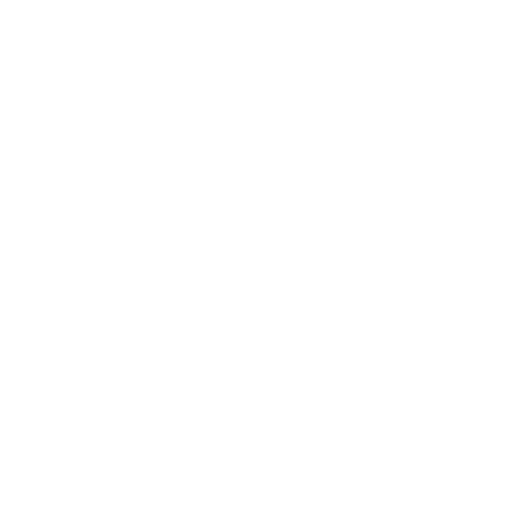
t = 0.00 s
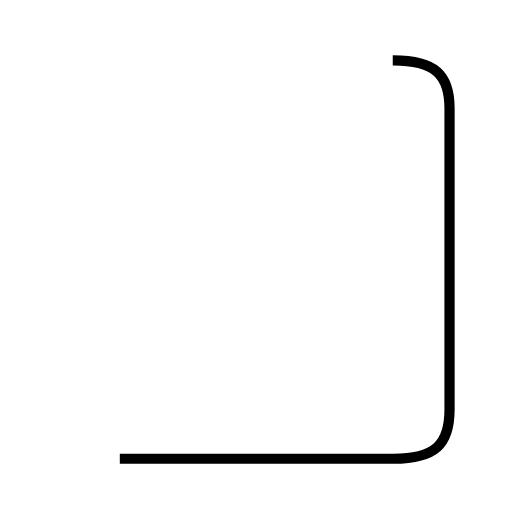
t = 2.19 s
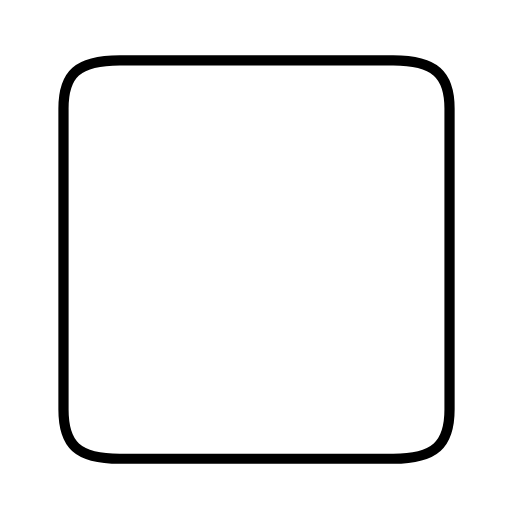
t = 4.38 s
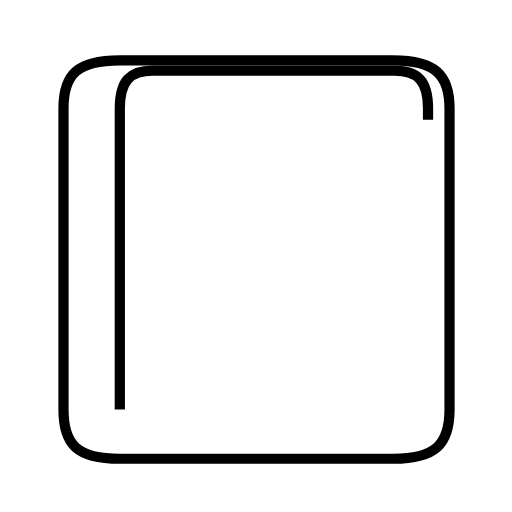
t = 6.35 s
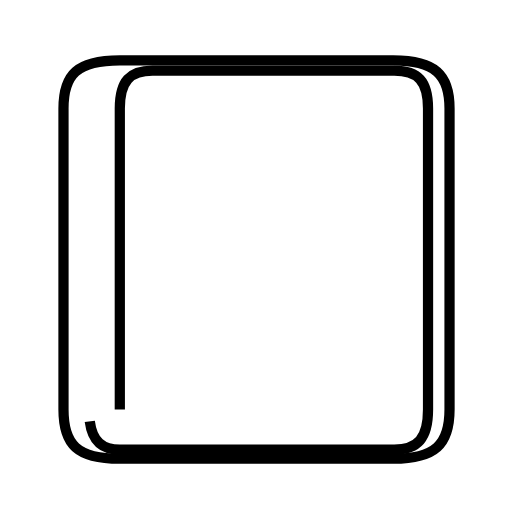
t = 8.32 s
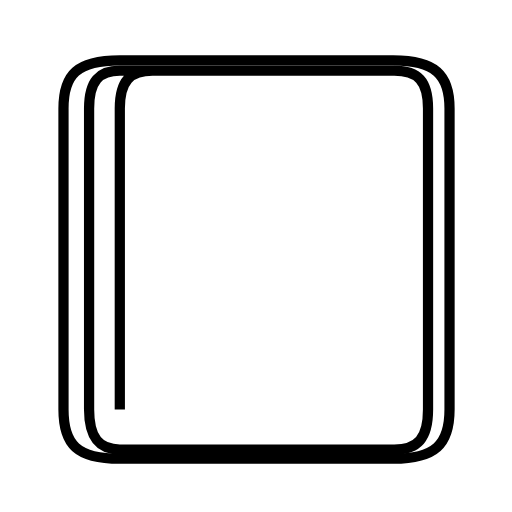
t = 10.00 s

The animated SVG that drew these frames (rendered in a browser with its animation timeline set to each time). Animation: 6 SMIL elements (animate=6); frames cover the first 10.00 s.

<?xml version='1.0' encoding='utf-8'?>
<svg viewBox="0.0 -6.0 50.0 50.0" version="1.1" xmlns="http://www.w3.org/2000/svg"><rect x="-1000" y="-1000" width="2000" height="2000" stroke="white" fill="white" /><g style="fill:none;stroke:#000000;stroke-width:1"><path d="M 11.7 0.8 L 38.4 0.8 C 42.5 0.8 43.9 -0.6 43.9 -4.0 L 43.9 -33.4 C 43.9 -36.7 42.5 -38.1 38.4 -38.1 L 11.7 -38.1 C 7.5 -38.1 6.2 -36.7 6.2 -33.4 L 6.2 -4.0 C 6.2 -0.6 7.5 0.8 11.7 0.8 Z " transform="translate(0.0 38.0)" stroke-dasharray="146.1456605126164" stroke-dashoffset="146.1456605126164"><animate attributeName="stroke-dashoffset" from="146.1456605126164" to="0" dur="4.384369815378491s" begin="0s; anim_end.end" fill="freeze" id="anim0" /></path><path d="M 11.7 -4.0 L 11.7 -33.4 C 11.7 -36.1 12.7 -37.1 14.9 -37.1 L 38.5 -37.1 C 40.8 -37.1 41.8 -36.1 41.8 -33.4 L 41.8 -4.0 C 41.8 -1.2 40.8 -0.1 38.5 -0.1 L 11.7 -0.1 C 9.7 -0.1 8.7 -1.2 8.7 -4.0 L 8.7 -33.4 C 8.7 -36.1 9.7 -37.1 11.7 -37.1 L 38.5 -37.1 C 40.8 -37.1 41.8 -36.1 41.8 -33.4 L 41.8 -4.0 C 41.8 -1.2 40.8 -0.1 38.5 -0.1 Z " transform="translate(0.0 38.0)" stroke-dasharray="262.0939198575757" stroke-dashoffset="262.0939198575757"><animate attributeName="stroke-dashoffset" from="262.0939198575757" to="0" dur="7.862817595727271s" begin="anim0.end" fill="freeze" id="anim1" /></path><path d="M 11.7 -1.4 L 38.2 -1.4 C 41.6 -1.4 42.9 -0.5 42.9 -3.9 L 42.9 -33.2 C 42.9 -36.4 41.6 -37.5 38.2 -37.5 L 11.7 -37.5 C 8.2 -37.5 7.0 -36.4 7.0 -33.2 L 7.0 -3.9 C 7.0 -0.5 8.2 0.5 11.7 0.5 Z " transform="translate(0.0 38.0)" stroke-dasharray="142.63626115267246" stroke-dashoffset="142.63626115267246"><animate attributeName="stroke-dashoffset" from="142.63626115267246" to="0" dur="4.2790878345801735s" begin="anim1.end" fill="freeze" id="anim2" /></path><path d="M 11.7 -2.6 L 38.2 -2.6 C 40.2 -2.6 41.2 -3.5 41.2 -4.9 L 41.2 -33.4 C 41.2 -35.0 40.2 -35.9 38.2 -35.9 L 11.7 -35.9 C 9.4 -35.9 8.4 -35.0 8.4 -33.4 L 8.4 -4.9 C 8.4 -3.5 9.4 -2.6 11.7 -2.6 Z " transform="translate(0.0 38.0)" stroke-dasharray="128.01957113371506" stroke-dashoffset="128.01957113371506"><animate attributeName="stroke-dashoffset" from="128.01957113371506" to="0" dur="3.840587134011452s" begin="anim2.end" fill="freeze" id="anim3" /></path><path d="M 11.7 -2.6 L 38.2 -2.6 C 40.2 -2.6 41.2 -3.5 41.2 -4.9 L 41.2 -33.4 C 41.2 -35.0 40.2 -35.9 38.2 -35.9 L 11.7 -35.9 C 9.4 -35.9 8.4 -35.0 8.4 -33.4 L 8.4 -4.9 C 8.4 -3.5 9.4 -2.6 11.7 -2.6 Z " transform="translate(0.0 38.0)" stroke-dasharray="128.01957113371506" stroke-dashoffset="128.01957113371506"><animate attributeName="stroke-dashoffset" from="128.01957113371506" to="0" dur="3.840587134011452s" begin="anim3.end" fill="freeze" id="anim4" /></path><path d="M 11.7 -4.3 L 11.7 -33.2 C 11.7 -35.5 12.7 -36.5 15.0 -36.5 L 38.4 -36.5 C 41.0 -36.5 42.0 -35.5 42.0 -33.2 L 42.0 -4.3 C 42.0 -2.1 41.0 -1.1 38.4 -1.1 L 11.7 -1.1 C 9.2 -1.1 8.2 -2.1 8.2 -4.3 L 8.2 -33.2" transform="translate(0.0 38.0)" stroke-dasharray="158.96034905753547" stroke-dashoffset="158.96034905753547"><animate attributeName="stroke-dashoffset" from="158.96034905753547" to="0" dur="4.768810471726064s" begin="anim4.end" fill="freeze" id="anim_end" /></path></g></svg>
